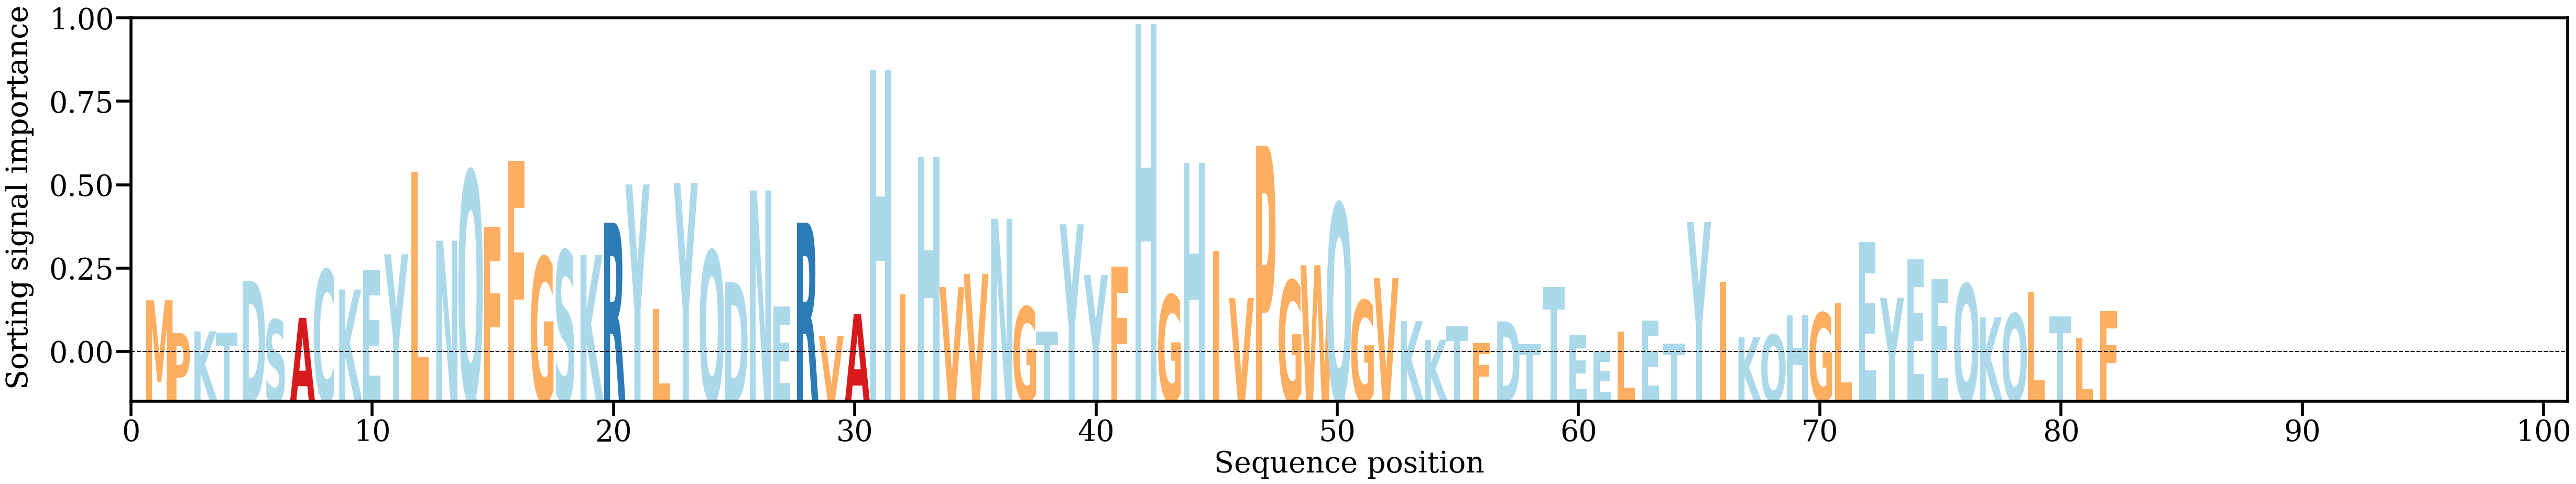

The data file committed next to this chart (first rows):
AA, Alpha
M, [0.00842728]
P, [0.00391889]
K, [0.00416949]
T, [0.00401511]
D, [0.01110158]
S, [0.00576313]
A, [0.00601231]
C, [0.01257237]
K, [0.00989943]
E, [0.01263481]
Y, [0.01474022]
L, [0.02601651]
N, [0.01659608]
Q, [0.0261134]
F, [0.01853455]
F, [0.02752612]
G, [0.01432818]
S, [0.01520707]
K, [0.01463448]
R, [0.0190582]
Y, [0.02431456]
L, [0.00724597]
Y, [0.02452806]
Q, [0.015202]
D, [0.01092288]
N, [0.02348179]
E, [0.00757642]
R, [0.01906634]
V, [0.00350404]
A, [0.00651298]
H, [0.03997664]
I, [0.00926128]
H, [0.0280786]
V, [0.01022712]
V, [0.01205638]
N, [0.01960541]
G, [0.00751396]
T, [0.00415732]
Y, [0.01884341]
Y, [0.01188743]
F, [0.01305643]
H, [0.04632127]
G, [0.00914653]
H, [0.02728962]
I, [0.01521015]
V, [0.00874022]
P, [0.02964105]
G, [0.01114602]
W, [0.01322699]
Q, [0.02167417]
G, [0.00841322]
V, [0.01147967]
K, [0.00555554]
K, [0.00299477]
T, [0.00482207]
F, [0.00257667]
D, [0.00553162]
T, [0.00241991]
T, [0.01023592]
E, [0.00359475]
... 22 more rows
